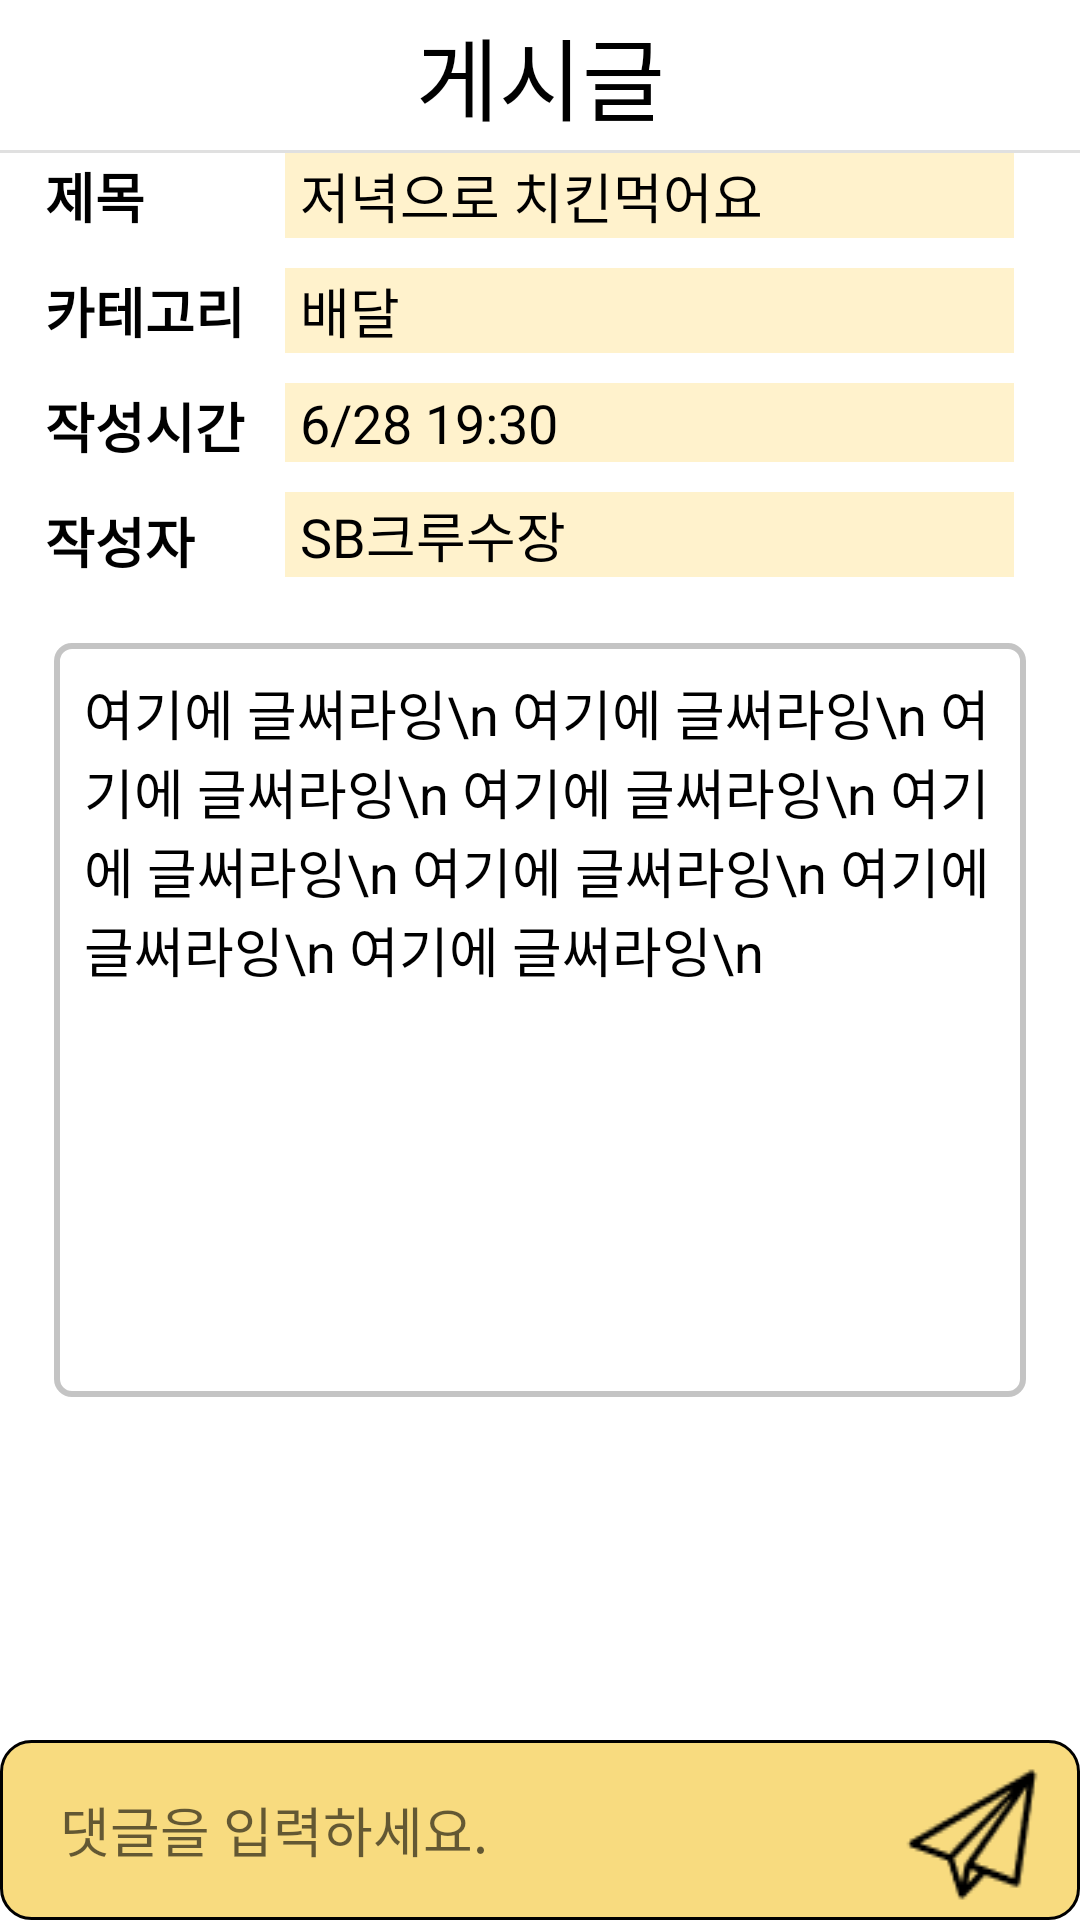

Produce the Android XML layout that renders to this screen, including the resource entries it uses.
<!-- AndroidManifest.xml: application theme Theme.TeamSB -->
<!-- res/layout/activity_post_copy.xml -->
<?xml version="1.0" encoding="utf-8"?>
<androidx.constraintlayout.widget.ConstraintLayout xmlns:android="http://schemas.android.com/apk/res/android"
    xmlns:app="http://schemas.android.com/apk/res-auto"
    android:layout_width="match_parent"
    android:layout_height="match_parent">

    <androidx.appcompat.widget.Toolbar
        android:id="@+id/post_toolbar"
        android:layout_width="match_parent"
        android:layout_height="50dp"
        android:background="?attr/colorPrimary"
        android:backgroundTint="@color/white"
        android:minHeight="?attr/actionBarSize"
        android:theme="?attr/actionBarTheme"
        app:contentInsetStart="0dp"
        app:layout_constraintEnd_toEndOf="parent"
        app:layout_constraintStart_toStartOf="parent"
        app:layout_constraintTop_toTopOf="parent">

        <TextView
            android:layout_width="match_parent"
            android:layout_height="match_parent"
            android:focusableInTouchMode="true"
            android:gravity="center"
            android:text="게시글"
            android:textColor="@color/black"
            android:textSize="30sp" />
    </androidx.appcompat.widget.Toolbar>

    <View
        android:id="@+id/post_line_view"
        android:layout_width="match_parent"
        android:layout_height="1dp"
        android:background="?android:attr/listDivider"
        app:layout_constraintEnd_toEndOf="parent"
        app:layout_constraintStart_toStartOf="parent"
        app:layout_constraintTop_toBottomOf="@+id/post_toolbar" />

    

    <androidx.core.widget.NestedScrollView
        android:layout_width="match_parent"
        android:layout_height="wrap_content"
        app:layout_constraintEnd_toEndOf="parent"
        app:layout_constraintStart_toStartOf="parent"
        app:layout_constraintTop_toBottomOf="@+id/post_line_view">

        <androidx.constraintlayout.widget.ConstraintLayout
            android:layout_width="match_parent"
            android:layout_height="wrap_content">

            <TextView
                android:id="@+id/tv_title"
                android:layout_width="0dp"
                android:layout_height="wrap_content"
                android:padding="1dp"
                android:text="제목"
                android:textColor="@color/black"
                android:textSize="18sp"
                android:textStyle="bold"
                app:layout_constraintEnd_toEndOf="parent"
                app:layout_constraintHorizontal_bias="0.05"
                app:layout_constraintStart_toStartOf="parent"
                app:layout_constraintTop_toTopOf="parent"
                app:layout_constraintWidth_percent="0.225" />

            <TextView
                android:id="@+id/tv_title2"
                android:layout_width="0dp"
                android:layout_height="wrap_content"
                android:background="#FFF2CC"
                android:paddingLeft="5dp"
                android:paddingTop="1dp"
                android:paddingBottom="1dp"
                android:text="저녁으로 치킨먹어요"
                android:textColor="@color/black"
                android:textSize="18sp"
                app:layout_constraintStart_toEndOf="@+id/tv_title"
                app:layout_constraintTop_toTopOf="parent"
                app:layout_constraintWidth_percent="0.675" />

            <TextView
                android:id="@+id/tv_category"
                android:layout_width="0dp"
                android:layout_height="wrap_content"
                android:layout_marginTop="10dp"
                android:padding="1dp"
                android:text="카테고리"
                android:textColor="@color/black"
                android:textSize="18sp"
                android:textStyle="bold"
                app:layout_constraintEnd_toEndOf="parent"
                app:layout_constraintHorizontal_bias="0.05"
                app:layout_constraintStart_toStartOf="parent"
                app:layout_constraintTop_toBottomOf="@+id/tv_title"
                app:layout_constraintWidth_percent="0.225" />

            <TextView
                android:id="@+id/tv_category2"
                android:layout_width="0dp"
                android:layout_height="wrap_content"
                android:layout_marginTop="10dp"
                android:background="#FFF2CC"
                android:paddingLeft="5dp"
                android:paddingTop="1dp"
                android:paddingBottom="1dp"
                android:text="배달"
                android:textColor="@color/black"
                android:textSize="18sp"
                app:layout_constraintStart_toEndOf="@+id/tv_category"
                app:layout_constraintTop_toBottomOf="@+id/tv_title2"
                app:layout_constraintWidth_percent="0.675" />

            <TextView
                android:id="@+id/tv_time"
                android:layout_width="0dp"
                android:layout_height="wrap_content"
                android:layout_marginTop="10dp"
                android:padding="1dp"
                android:text="작성시간"
                android:textColor="@color/black"
                android:textSize="18sp"
                android:textStyle="bold"
                app:layout_constraintEnd_toEndOf="parent"
                app:layout_constraintHorizontal_bias="0.05"
                app:layout_constraintStart_toStartOf="parent"
                app:layout_constraintTop_toBottomOf="@+id/tv_category"
                app:layout_constraintWidth_percent="0.225" />

            <TextView
                android:id="@+id/tv_time2"
                android:layout_width="0dp"
                android:layout_height="wrap_content"
                android:layout_marginTop="10dp"
                android:background="#FFF2CC"
                android:paddingLeft="5dp"
                android:paddingTop="1dp"
                android:paddingBottom="1dp"
                android:text="6/28 19:30"
                android:textColor="@color/black"
                android:textSize="18sp"
                app:layout_constraintStart_toEndOf="@+id/tv_time"
                app:layout_constraintTop_toBottomOf="@+id/tv_category2"
                app:layout_constraintWidth_percent="0.675" />

            <TextView
                android:id="@+id/tv_writer"
                android:layout_width="0dp"
                android:layout_height="wrap_content"
                android:layout_marginTop="10dp"
                android:padding="1dp"
                android:text="작성자"
                android:textColor="@color/black"
                android:textSize="18sp"
                android:textStyle="bold"
                app:layout_constraintEnd_toEndOf="parent"
                app:layout_constraintHorizontal_bias="0.05"
                app:layout_constraintStart_toStartOf="parent"
                app:layout_constraintTop_toBottomOf="@+id/tv_time"
                app:layout_constraintWidth_percent="0.225" />

            <TextView
                android:id="@+id/tv_writer2"
                android:layout_width="0dp"
                android:layout_height="wrap_content"
                android:layout_marginTop="10dp"
                android:background="#FFF2CC"
                android:paddingLeft="5dp"
                android:paddingTop="1dp"
                android:paddingBottom="1dp"
                android:text="SB크루수장"
                android:textColor="@color/black"
                android:textSize="18sp"
                app:layout_constraintStart_toEndOf="@+id/tv_writer"
                app:layout_constraintTop_toBottomOf="@+id/tv_time2"
                app:layout_constraintWidth_percent="0.675" />

            <TextView
                android:id="@+id/tv_content"
                android:layout_width="0dp"
                android:layout_height="wrap_content"
                android:layout_marginTop="20dp"
                android:background="@drawable/rectangle_gray"
                android:minLines="10"
                android:padding="10dp"
                android:text="여기에 글써라잉\n 여기에 글써라잉\n 여기에 글써라잉\n 여기에 글써라잉\n 여기에 글써라잉\n 여기에 글써라잉\n 여기에 글써라잉\n 여기에 글써라잉\n "
                android:textColor="@color/black"
                android:textSize="18sp"
                app:layout_constraintEnd_toEndOf="parent"
                app:layout_constraintStart_toStartOf="parent"
                app:layout_constraintTop_toBottomOf="@id/tv_writer"
                app:layout_constraintWidth_percent="0.9" />

            <androidx.recyclerview.widget.RecyclerView
                android:id="@+id/rcv_comment"
                android:layout_width="0dp"
                android:layout_height="300dp"
                android:paddingTop="10dp"
                app:layout_constraintEnd_toEndOf="parent"
                app:layout_constraintStart_toStartOf="parent"
                app:layout_constraintTop_toBottomOf="@id/tv_content"
                app:layout_constraintWidth_percent="0.9" />
        </androidx.constraintlayout.widget.ConstraintLayout>
    </androidx.core.widget.NestedScrollView>


    

    <LinearLayout
        android:layout_width="match_parent"
        android:layout_height="60dp"
        android:background="@drawable/comment_rectangle"
        android:orientation="horizontal"
        android:weightSum="100"
        app:layout_constraintBottom_toBottomOf="parent"
        app:layout_constraintEnd_toEndOf="parent"
        app:layout_constraintStart_toStartOf="parent"
        app:layout_constraintWidth_percent="0.9">

        <EditText
            android:id="@+id/et_comment"
            android:layout_width="0dp"
            android:layout_height="match_parent"
            android:layout_weight="80"
            android:background="@null"
            android:hint="댓글을 입력하세요."
            android:paddingLeft="20dp" />

        <Button
            android:layout_width="0dp"
            android:layout_height="wrap_content"
            android:layout_weight="20"
            android:background="@drawable/btn_set_comment"
            android:scaleX="0.7"
            app:backgroundTint="@color/black" />
    </LinearLayout>

</androidx.constraintlayout.widget.ConstraintLayout>
<!-- resources referenced by this layout -->
<resources>
  <!-- drawable btn_set_comment: png bitmap (drawable-v24, 716 bytes) -->
  <!-- drawable comment_rectangle (drawable-v24) -->
  <?xml version="1.0" encoding="utf-8"?>
  <shape xmlns:android="http://schemas.android.com/apk/res/android">
  
      <stroke android:width="1dp" android:color="@color/black" />
      <corners android:radius="10dp"/>
      <solid android:color="#F8DB7F"/>
  
  
  </shape>
  <!-- drawable rectangle_gray (drawable-v24) -->
  <?xml version="1.0" encoding="utf-8"?>
  <shape xmlns:android="http://schemas.android.com/apk/res/android">
  
      <stroke android:width="2dp" android:color="#c4c4c4" />
      <corners android:radius="5dp"/>
  </shape>
  <style name="Theme.TeamSB" parent="Theme.MaterialComponents.Light.DarkActionBar">
          
          <item name="colorPrimary">@color/purple_500</item>
          <item name="colorPrimaryVariant">@color/purple_700</item>
          <item name="colorOnPrimary">@color/white</item>
          
          <item name="colorSecondary">@color/teal_200</item>
          <item name="colorSecondaryVariant">@color/teal_700</item>
          <item name="colorOnSecondary">@color/black</item>
          
          <item name="android:statusBarColor" tools:targetApi="l">@color/white</item>
          <item name="windowActionBar">true</item>
          <item name="windowNoTitle">true</item>
          
          <item name="actionMenuTextColor">@color/black</item>
          <item name="android:actionMenuTextColor">@color/black</item>
          <item name="android:windowLightStatusBar">true</item>
  
  
      </style>
  <!-- not gathered from this repository: default colours our renderer supplied (Android Studio template values) -->
  <color name="purple_500">#FF6200EE</color>
  <color name="purple_700">#FF3700B3</color>
  <color name="teal_200">#FF03DAC5</color>
  <color name="teal_700">#FF018786</color>
  <color name="black">#FF000000</color>
  <color name="white">#FFFFFFFF</color>
</resources>
